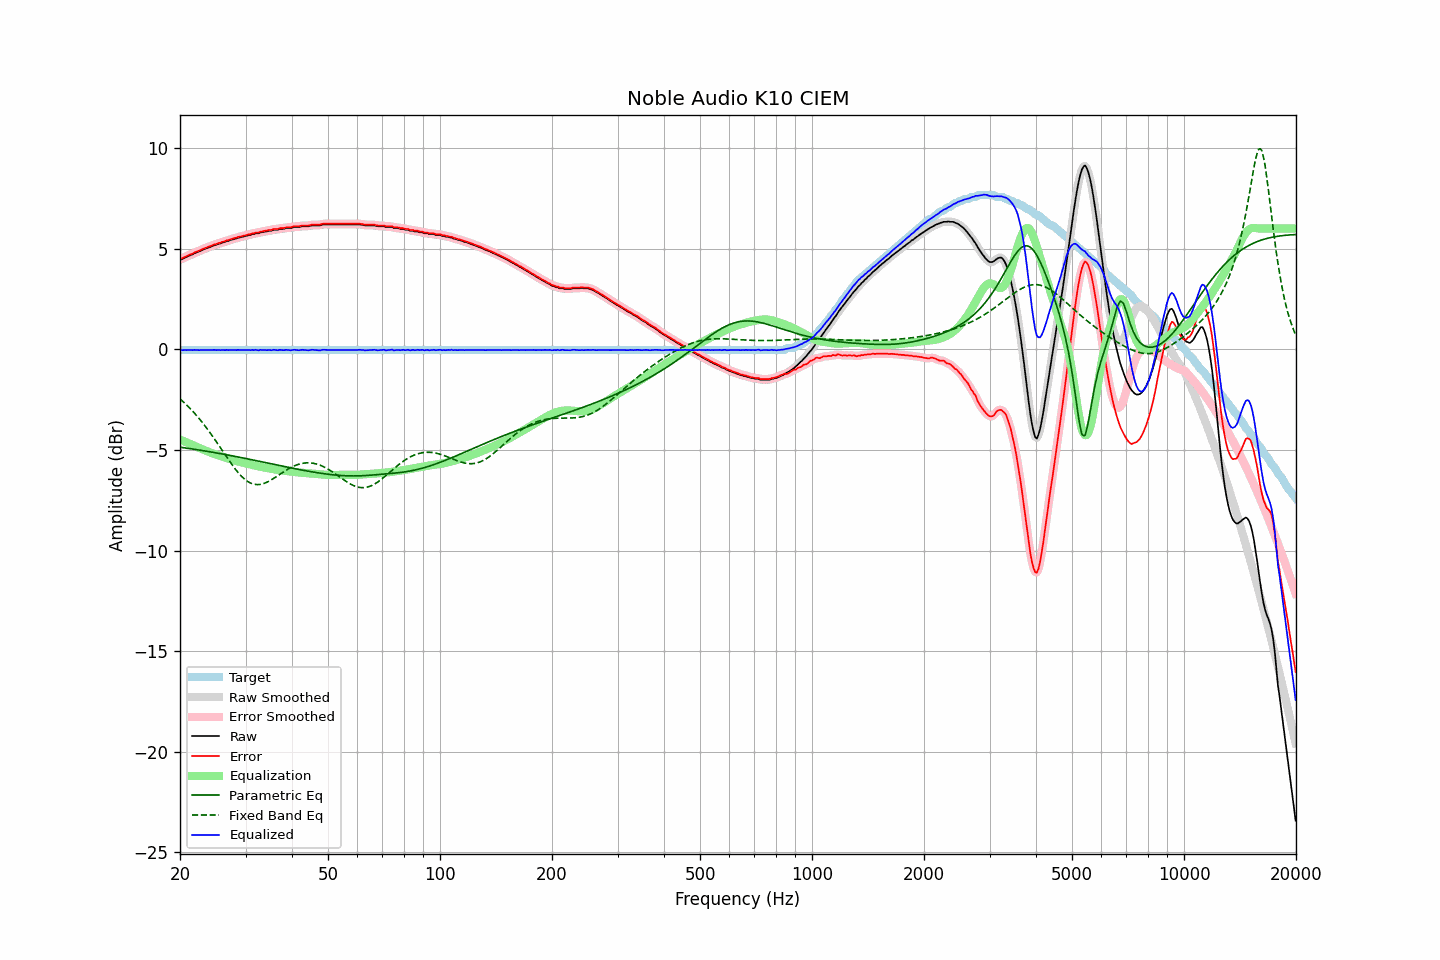

Source data for this figure (header and first rows):
frequency, raw, error, smoothed, error_smoothed, equalization, parametric_eq, fixed_band_eq, equalized_raw, equalized_smoothed, target
20.00, 4.46, 4.50, 4.46, 4.49, -4.49, -4.86, -2.46, -0.02, -0.03, -0.04
20.20, 4.47, 4.51, 4.48, 4.52, -4.52, -4.88, -2.53, -0.05, -0.04, -0.04
20.40, 4.51, 4.55, 4.51, 4.55, -4.56, -4.89, -2.61, -0.04, -0.04, -0.04
20.61, 4.55, 4.59, 4.55, 4.58, -4.59, -4.90, -2.68, -0.04, -0.04, -0.04
20.81, 4.58, 4.62, 4.59, 4.62, -4.62, -4.91, -2.76, -0.04, -0.04, -0.04
21.02, 4.62, 4.66, 4.62, 4.66, -4.66, -4.92, -2.84, -0.04, -0.04, -0.04
21.23, 4.66, 4.70, 4.66, 4.69, -4.69, -4.93, -2.91, -0.03, -0.04, -0.04
21.44, 4.69, 4.73, 4.69, 4.73, -4.73, -4.94, -3.00, -0.04, -0.04, -0.04
21.66, 4.72, 4.76, 4.73, 4.77, -4.77, -4.96, -3.08, -0.04, -0.04, -0.04
21.87, 4.77, 4.81, 4.77, 4.80, -4.80, -4.97, -3.17, -0.03, -0.04, -0.04
22.09, 4.80, 4.84, 4.80, 4.84, -4.84, -4.98, -3.26, -0.03, -0.04, -0.04
22.31, 4.83, 4.87, 4.83, 4.87, -4.87, -4.99, -3.35, -0.04, -0.04, -0.04
22.54, 4.86, 4.90, 4.87, 4.90, -4.91, -5.01, -3.45, -0.04, -0.04, -0.04
22.76, 4.90, 4.94, 4.90, 4.94, -4.94, -5.02, -3.55, -0.04, -0.04, -0.04
22.99, 4.94, 4.98, 4.94, 4.98, -4.97, -5.03, -3.65, -0.03, -0.03, -0.04
23.22, 4.97, 5.01, 4.97, 5.01, -5.01, -5.04, -3.75, -0.03, -0.03, -0.04
23.45, 5.00, 5.04, 5.00, 5.04, -5.04, -5.06, -3.85, -0.04, -0.04, -0.04
23.69, 5.03, 5.07, 5.03, 5.07, -5.07, -5.07, -3.96, -0.04, -0.04, -0.04
23.92, 5.06, 5.10, 5.06, 5.10, -5.10, -5.08, -4.07, -0.04, -0.04, -0.04
24.16, 5.09, 5.13, 5.09, 5.13, -5.13, -5.10, -4.18, -0.04, -0.04, -0.04
24.40, 5.12, 5.16, 5.13, 5.16, -5.16, -5.11, -4.29, -0.04, -0.03, -0.04
24.65, 5.16, 5.20, 5.16, 5.19, -5.19, -5.13, -4.41, -0.03, -0.04, -0.04
24.89, 5.18, 5.22, 5.19, 5.22, -5.22, -5.14, -4.52, -0.03, -0.03, -0.04
25.14, 5.20, 5.24, 5.21, 5.25, -5.25, -5.15, -4.64, -0.04, -0.04, -0.04
25.39, 5.24, 5.28, 5.23, 5.27, -5.27, -5.17, -4.76, -0.03, -0.04, -0.04
25.65, 5.25, 5.29, 5.26, 5.30, -5.30, -5.18, -4.88, -0.05, -0.04, -0.04
25.91, 5.29, 5.33, 5.29, 5.32, -5.32, -5.20, -4.99, -0.03, -0.04, -0.04
26.16, 5.31, 5.35, 5.31, 5.35, -5.35, -5.21, -5.11, -0.04, -0.04, -0.04
26.43, 5.33, 5.37, 5.34, 5.38, -5.38, -5.23, -5.23, -0.04, -0.04, -0.04
26.69, 5.37, 5.41, 5.36, 5.40, -5.40, -5.24, -5.35, -0.03, -0.04, -0.04
26.96, 5.38, 5.42, 5.39, 5.43, -5.43, -5.26, -5.47, -0.04, -0.04, -0.04
27.23, 5.42, 5.46, 5.42, 5.45, -5.45, -5.27, -5.58, -0.03, -0.04, -0.04
27.50, 5.44, 5.48, 5.44, 5.48, -5.48, -5.29, -5.70, -0.04, -0.04, -0.04
27.77, 5.46, 5.50, 5.47, 5.50, -5.50, -5.30, -5.81, -0.04, -0.04, -0.04
28.05, 5.49, 5.53, 5.49, 5.52, -5.53, -5.32, -5.91, -0.03, -0.04, -0.04
28.33, 5.50, 5.54, 5.51, 5.55, -5.55, -5.33, -6.01, -0.04, -0.04, -0.04
28.62, 5.54, 5.58, 5.53, 5.57, -5.57, -5.35, -6.11, -0.03, -0.04, -0.04
28.90, 5.55, 5.59, 5.55, 5.59, -5.59, -5.36, -6.20, -0.04, -0.04, -0.04
29.19, 5.57, 5.61, 5.58, 5.61, -5.61, -5.38, -6.29, -0.04, -0.04, -0.04
29.48, 5.59, 5.63, 5.59, 5.63, -5.63, -5.40, -6.37, -0.04, -0.04, -0.04
29.78, 5.61, 5.65, 5.61, 5.65, -5.65, -5.41, -6.44, -0.04, -0.04, -0.04
30.08, 5.63, 5.67, 5.64, 5.67, -5.67, -5.43, -6.50, -0.04, -0.04, -0.04
30.38, 5.65, 5.69, 5.65, 5.69, -5.69, -5.44, -6.56, -0.04, -0.04, -0.04
30.68, 5.68, 5.72, 5.68, 5.71, -5.71, -5.46, -6.61, -0.03, -0.04, -0.04
30.99, 5.68, 5.72, 5.69, 5.73, -5.73, -5.48, -6.65, -0.05, -0.04, -0.04
31.30, 5.72, 5.76, 5.71, 5.75, -5.75, -5.49, -6.68, -0.03, -0.03, -0.04
31.61, 5.72, 5.76, 5.73, 5.77, -5.77, -5.51, -6.70, -0.04, -0.03, -0.04
31.93, 5.76, 5.80, 5.75, 5.78, -5.78, -5.53, -6.72, -0.02, -0.04, -0.04
32.24, 5.76, 5.80, 5.76, 5.80, -5.80, -5.54, -6.72, -0.04, -0.04, -0.04
32.57, 5.76, 5.80, 5.78, 5.82, -5.82, -5.56, -6.72, -0.06, -0.04, -0.04
32.89, 5.81, 5.85, 5.80, 5.83, -5.84, -5.58, -6.71, -0.02, -0.04, -0.04
33.22, 5.81, 5.85, 5.82, 5.85, -5.85, -5.59, -6.69, -0.04, -0.03, -0.04
33.55, 5.83, 5.87, 5.83, 5.87, -5.87, -5.61, -6.67, -0.03, -0.03, -0.04
33.89, 5.85, 5.89, 5.85, 5.88, -5.88, -5.63, -6.64, -0.03, -0.04, -0.04
34.23, 5.85, 5.89, 5.86, 5.90, -5.90, -5.64, -6.61, -0.05, -0.04, -0.04
34.57, 5.88, 5.92, 5.87, 5.91, -5.91, -5.66, -6.57, -0.03, -0.04, -0.04
34.92, 5.89, 5.93, 5.89, 5.93, -5.93, -5.68, -6.52, -0.04, -0.04, -0.04
35.27, 5.89, 5.93, 5.91, 5.95, -5.94, -5.69, -6.48, -0.05, -0.03, -0.04
35.62, 5.93, 5.97, 5.92, 5.96, -5.96, -5.71, -6.43, -0.02, -0.03, -0.04
35.97, 5.94, 5.98, 5.93, 5.97, -5.97, -5.73, -6.38, -0.03, -0.04, -0.04
... 635 more rows
